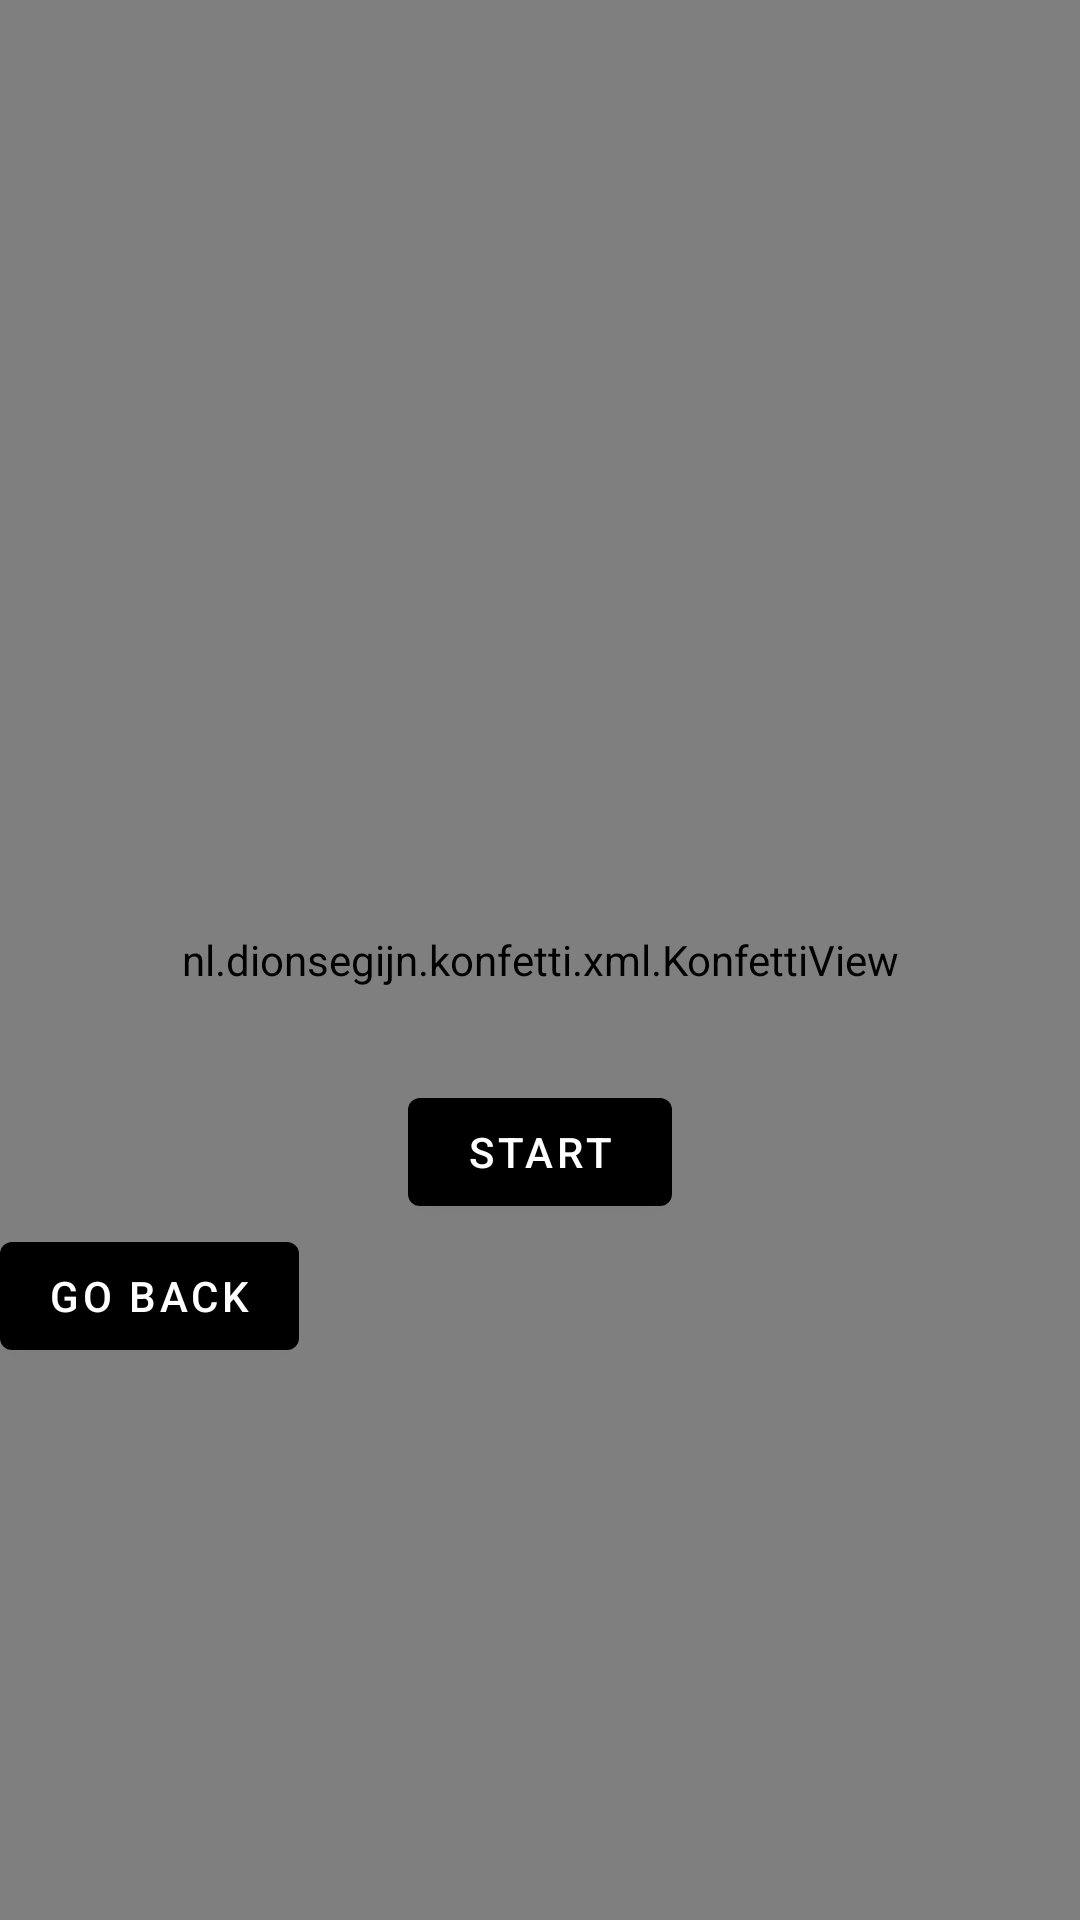

Reconstruct the res/layout file that produces this screen, plus the resources it refers to.
<!-- AndroidManifest.xml: application theme Theme.MyApplication28 -->
<!-- res/layout/activity_konfetti.xml -->
<?xml version="1.0" encoding="utf-8"?>
<RelativeLayout xmlns:android="http://schemas.android.com/apk/res/android"
    xmlns:app="http://schemas.android.com/apk/res-auto"
    xmlns:tools="http://schemas.android.com/tools"
    android:layout_width="match_parent"
    android:layout_height="match_parent"
    android:background="@drawable/mybackground"
    tools:context=".KonfettiActivity">
    <TextView
        android:layout_width="wrap_content"
        android:layout_height="wrap_content"
        android:gravity="center"
        android:textSize="40dp"
        android:text="Take A break!"
        android:textColor="@color/black"
        android:layout_centerHorizontal="true"
        android:layout_above="@id/text_view_countdown"
        android:fontFamily="@font/ewert"
        />
    <TextView
        android:id="@+id/text_view_countdown"
        android:layout_width="wrap_content"
        android:layout_height="wrap_content"
        android:layout_centerHorizontal="true"
        android:layout_centerVertical="true"
        android:text="00:00"
        android:textColor="@android:color/black"
        android:textSize="60sp" />

    <Button
        android:id="@+id/button_start_pause"
        android:layout_width="wrap_content"
        android:layout_height="wrap_content"
        android:layout_below="@+id/text_view_countdown"
        android:layout_centerHorizontal="true"
        android:text="start" />

    <Button
        android:id="@+id/button_reset"
        android:layout_width="wrap_content"
        android:layout_height="wrap_content"
        android:layout_below="@+id/text_view_countdown"
        android:layout_marginStart="11dp"
        android:layout_toEndOf="@+id/button_start_pause"
        android:text="reset"
        android:visibility="invisible"
        tools:visibility="visible" />

    <nl.dionsegijn.konfetti.xml.KonfettiView
        android:id="@+id/konfettiView"
        android:layout_width="match_parent"
        android:layout_height="match_parent"
        app:layout_constraintBottom_toBottomOf="parent"
        app:layout_constraintLeft_toLeftOf="parent"
        app:layout_constraintRight_toRightOf="parent"
        app:layout_constraintTop_toTopOf="parent" />
<Button
    android:layout_width="wrap_content"
    android:layout_height="wrap_content"
    android:text="Go Back"
    android:onClick="keep"
    android:layout_marginBottom="50dp"
    android:layout_below="@id/button_start_pause"
    />

</RelativeLayout>
<!-- resources referenced by this layout -->
<resources>
  <color name="black">#FF000000</color>
  <style name="Theme.MyApplication28" parent="Theme.MaterialComponents.DayNight.DarkActionBar">
          
          <item name="colorPrimary">@color/black</item>
          <item name="colorPrimaryVariant">@color/black</item>
          <item name="colorOnPrimary">@color/white</item>
          
          <item name="colorSecondary">@color/teal_200</item>
          <item name="colorSecondaryVariant">@color/teal_700</item>
          <item name="colorOnSecondary">@color/black</item>
          
          <item name="android:statusBarColor" tools:targetApi="l">@color/black</item>
          
      </style>
  <color name="white">#FFFFFFFF</color>
  <color name="teal_200">#FF03DAC5</color>
  <color name="teal_700">#FF018786</color>
</resources>
